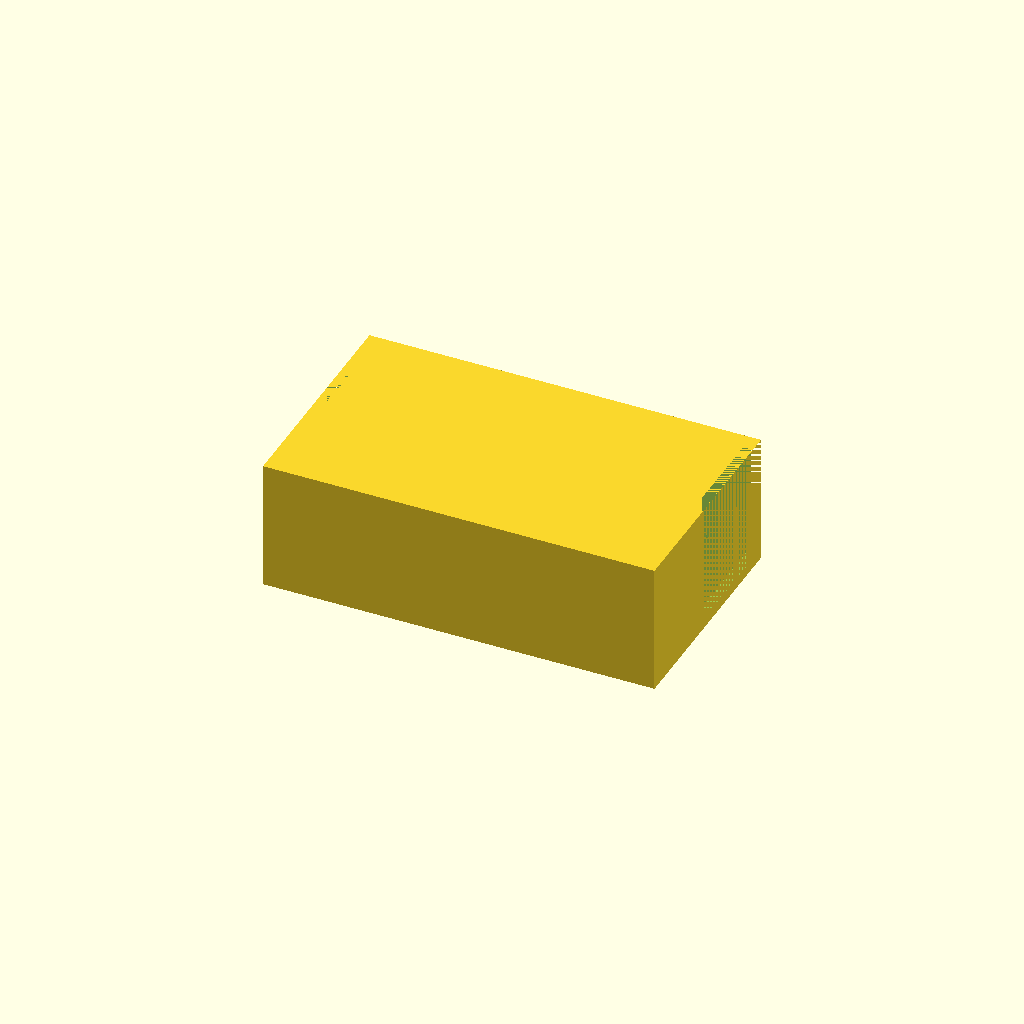
Cell 1: the model at its default parameters.
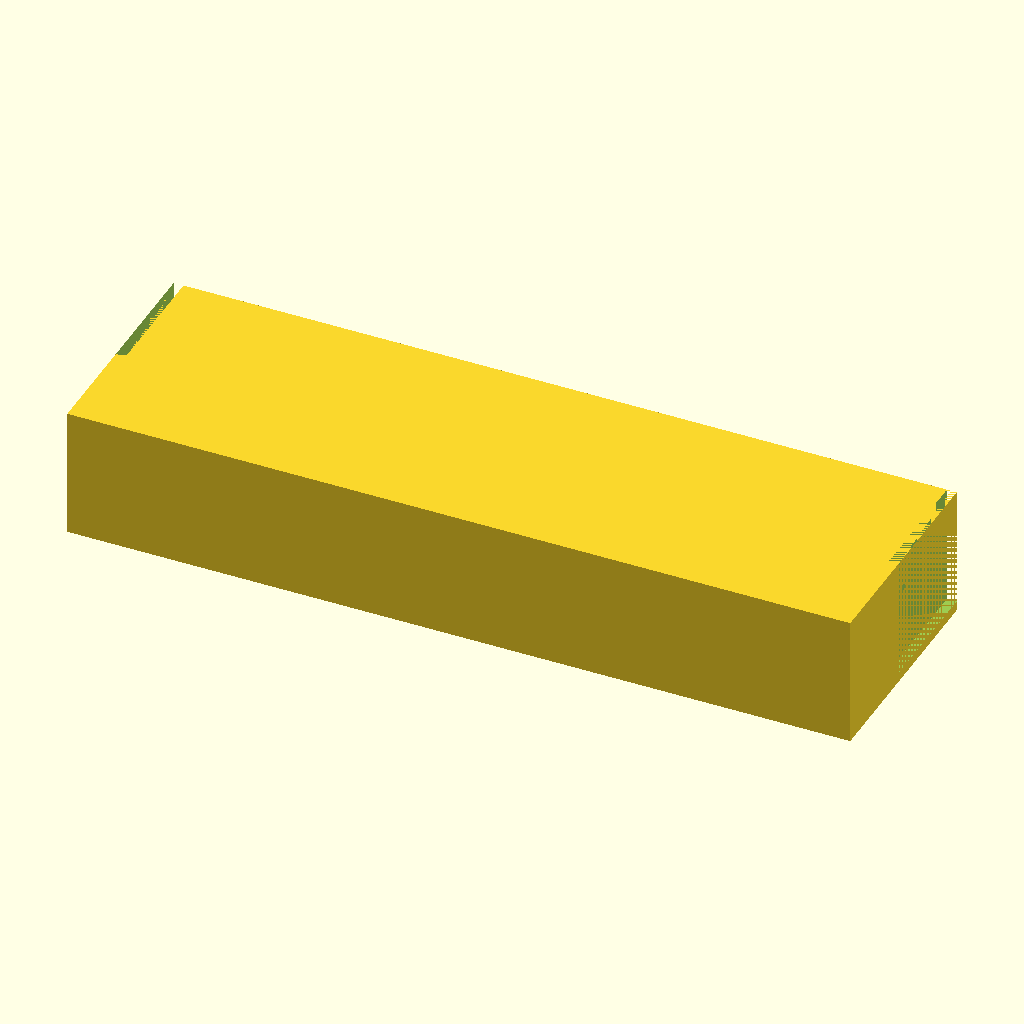
Cell 2: the same model with tank_x = 240.
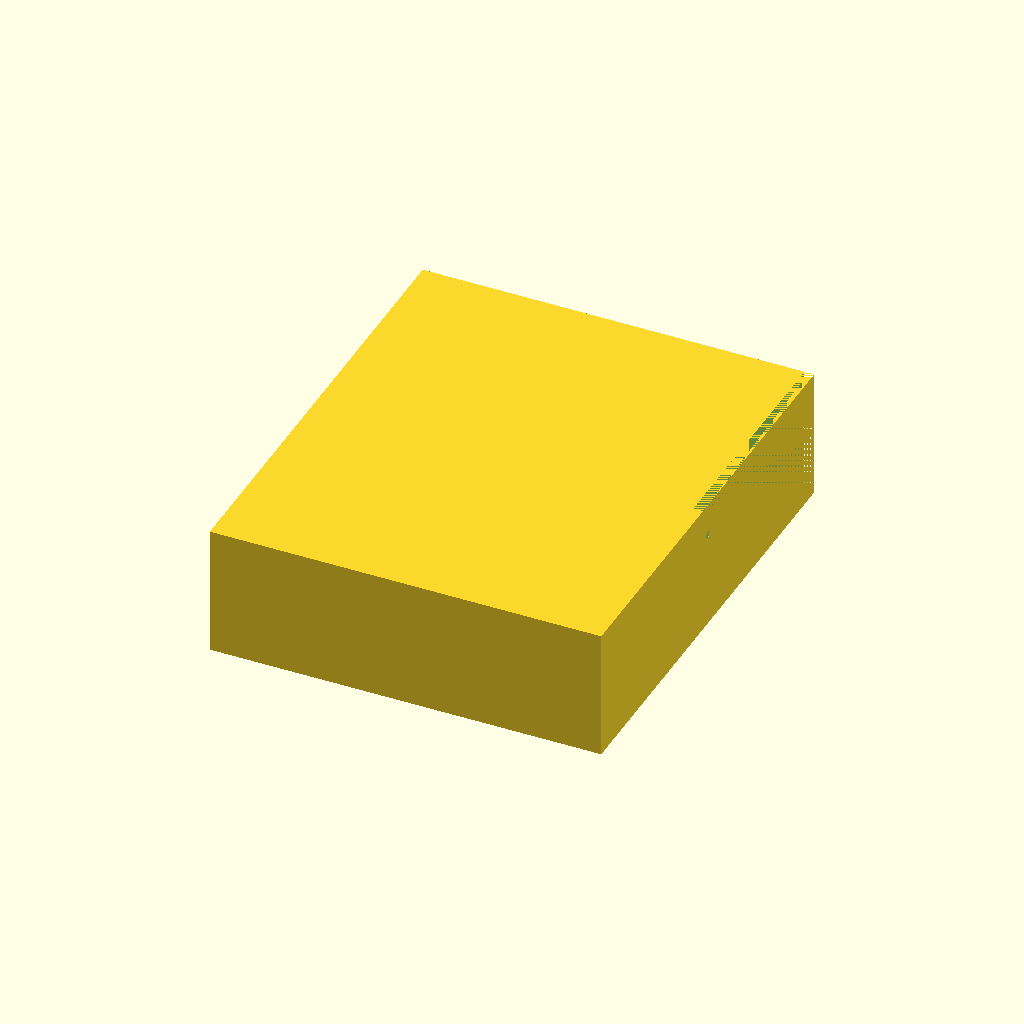
Cell 3: the same model with tank_y = 140.
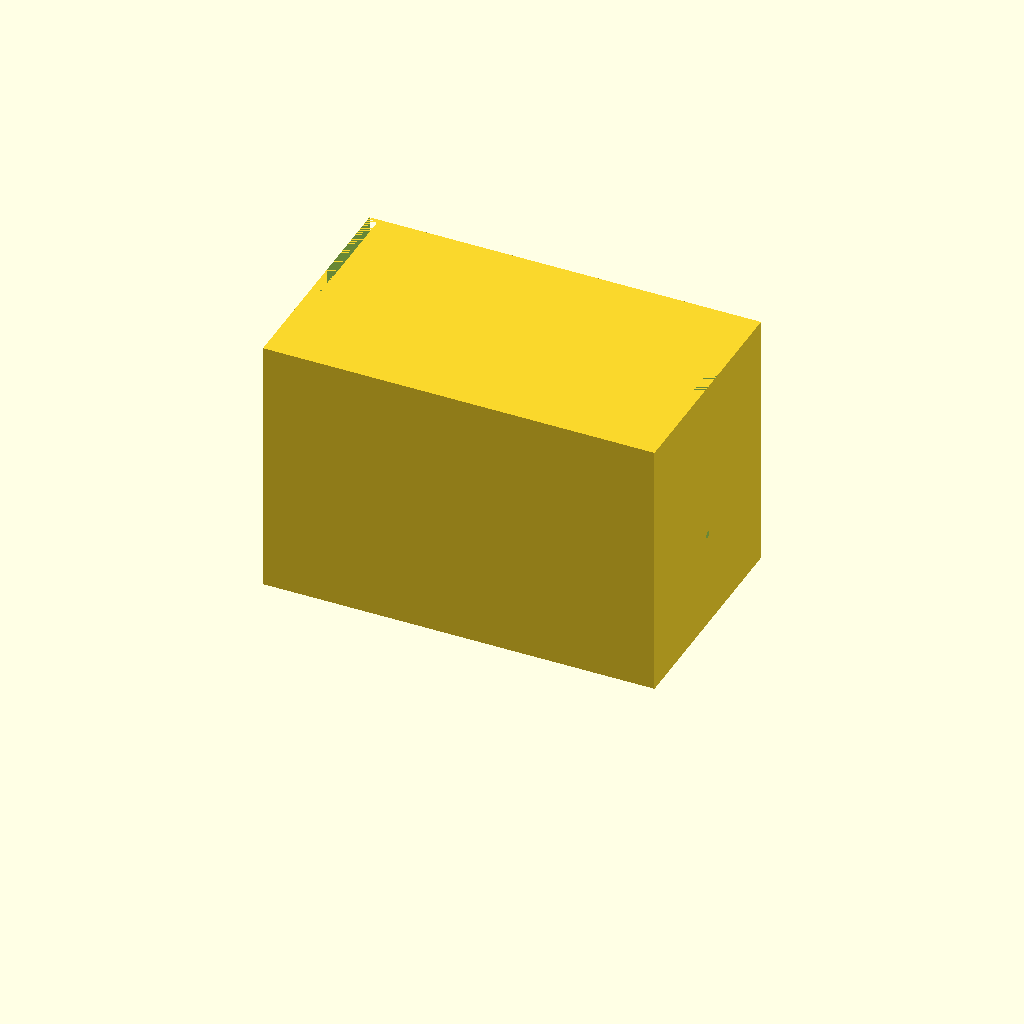
Cell 4: tank_h = 80 (everything else at default).
One fixed orthographic camera (rotation 55°, 0°, 25°; colour scheme Cornfield) for every cell.
The OpenSCAD source (bench/results/gpu-v5-g7/code/scadcoder-v5/mini_gel_tank_s2_a1.scad):
// Mini horizontal gel-electrophoresis buffer tank
// Print orientation: open top facing up (+Z), resting on XY plane at z = 0

// ---------------- Parameters ----------------
tank_x      = 120;   // outer length in X (mm)
tank_y      = 70;    // outer width in Y (mm)
tank_h      = 40;    // outer height in Z (mm)
wall        = 3;     // wall thickness (mm)
floor       = 3;     // floor thickness (mm)

platform_x  = 60;    // platform length in X (mm), centred
platform_y  = tank_y - 2 * wall;  // platform spans full inner width
platform_top = floor + 10;  // platform top height = z = 13 (10 mm above inner floor)
platform_h  = platform_top - floor;  // platform height (10 mm)

hole_d      = 2;     // electrode hole diameter (mm)
hole_y      = 0;     // electrode hole Y position (mm)
hole_z      = 30;    // electrode hole Z position (mm)

eps         = 0.5;   // cutter overshoot past faces (mm)

$fn = 96;

// ---------------- Derived ----------------
inner_x = tank_x - 2 * wall;   // 114 mm
inner_y = tank_y - 2 * wall;   // 64 mm
inner_floor_z = floor;         // z = 3 (bottom of inner space)

// ---------------- Model ----------------
difference() {
    // Outer tank body
    translate([-tank_x / 2, -tank_y / 2, 0])
        cube([tank_x, tank_y, tank_h]);

    // Open top (no lid)

    // End walls (through which electrode holes are drilled)
    for (sx = [-1, 1])
        translate([sx > 0 ? tank_x / 2 - wall : -tank_x / 2, -wall, floor])
            cube([wall, inner_y, tank_h - floor]);   // x end wall, floor-thick at bottom

    // Raised platform in the middle, centred in X
    translate([-platform_x / 2, -platform_y / 2, platform_top - platform_h])
        cube([platform_x, platform_y, platform_h]);

    // Horizontal electrode holes along X, through each end wall
    for (sx = [-1, 1])
        translate([sx * (tank_x / 2 - wall / 2), hole_y, hole_z])
            rotate([0, 90, 0])
                cylinder(d = hole_d, h = wall + 2 * eps, center = true);
}
Customizer parameters (derived from the source; name, type, default, range or options):
tank_x: number, default 120
tank_y: number, default 70
tank_h: number, default 40
wall: number, default 3
floor: number, default 3
platform_x: number, default 60
hole_d: number, default 2
hole_y: number, default 0
hole_z: number, default 30
eps: number, default 0.5
